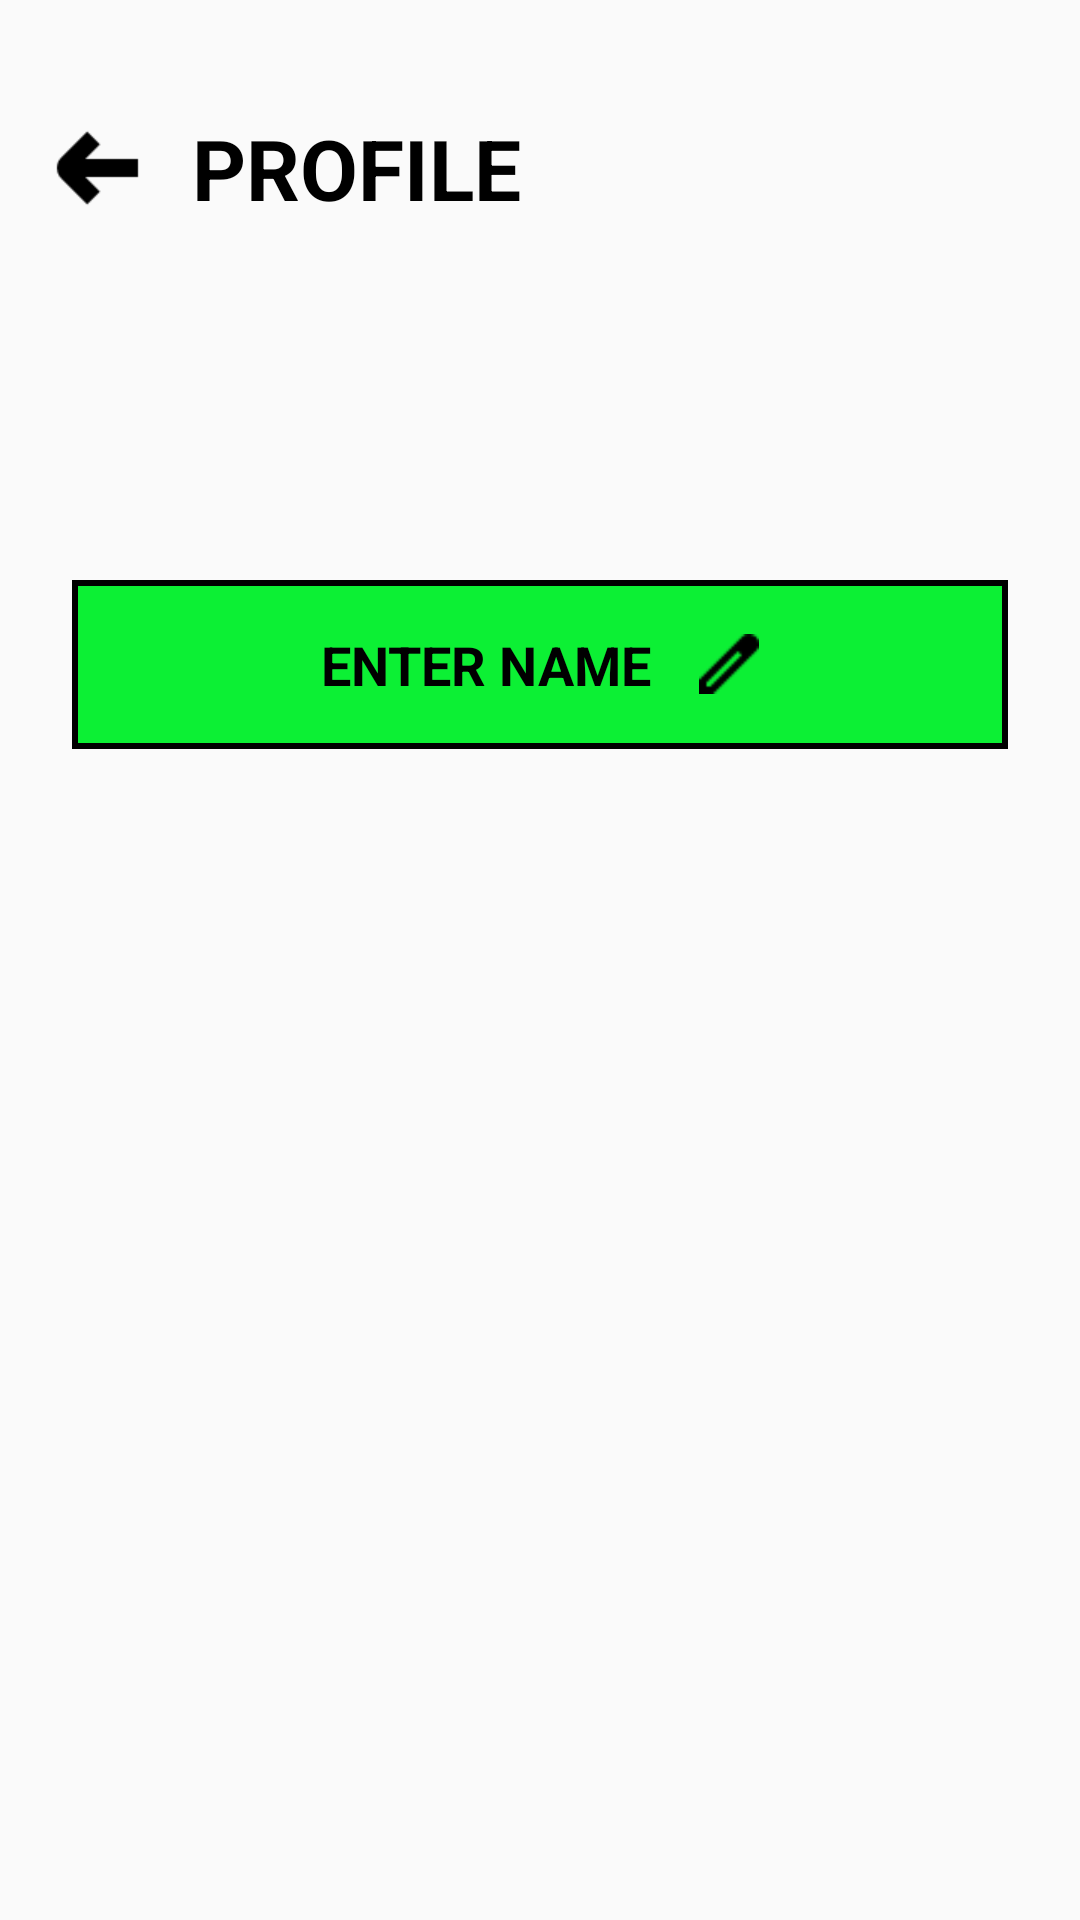

Write the Android layout XML for this screen, with the resource values it uses.
<!-- AndroidManifest.xml: application theme Theme.TetrisLiga -->
<!-- res/layout/activity_4.xml -->
<?xml version="1.0" encoding="utf-8"?>
<androidx.constraintlayout.widget.ConstraintLayout
    xmlns:android="http://schemas.android.com/apk/res/android"
    xmlns:app="http://schemas.android.com/apk/res-auto"
    xmlns:tools="http://schemas.android.com/tools"
    android:layout_width="match_parent"
    android:layout_height="match_parent"
    tools:context=".Activity4">
    <ImageView
        android:id="@+id/back"
        android:layout_width="48dp"
        android:layout_height="48dp"
        android:layout_marginStart="8dp"
        android:layout_marginTop="32dp"
        android:scaleX="-1"
        app:layout_constraintStart_toStartOf="parent"
        app:layout_constraintTop_toTopOf="parent"
        app:srcCompat="@drawable/arrow" />
    <TextView
        android:textAllCaps="true"
        android:id="@+id/textView4"
        android:layout_width="wrap_content"
        android:layout_height="wrap_content"
        android:layout_marginStart="8dp"
        android:text="@string/profile"
        android:textSize="28sp"
        android:textStyle="bold"
        app:layout_constraintBottom_toBottomOf="@+id/back"
        app:layout_constraintStart_toEndOf="@+id/back"
        app:layout_constraintTop_toTopOf="@+id/back" />

    <LinearLayout
        android:id="@+id/button_enter_name"
        android:layout_width="0dp"
        android:layout_height="wrap_content"
        android:layout_marginStart="24dp"
        android:layout_marginEnd="24dp"
        android:background="@drawable/button_next"
        android:gravity="center"
        android:orientation="horizontal"
        android:padding="16dp"
        app:layout_constraintBottom_toBottomOf="parent"
        app:layout_constraintEnd_toEndOf="parent"
        app:layout_constraintStart_toStartOf="parent"
        app:layout_constraintTop_toBottomOf="@+id/back"
        app:layout_constraintVertical_bias="0.225">

        <TextView
            android:layout_width="wrap_content"
            android:layout_height="wrap_content"
            android:text="@string/enter_name"
            android:textAllCaps="true"
            android:textSize="18sp"
            android:textStyle="bold" />

        <ImageView
            android:layout_width="20dp"
            android:layout_height="20dp"
            android:layout_marginStart="16dp"
            android:src="@drawable/pencil" />
    </LinearLayout>
</androidx.constraintlayout.widget.ConstraintLayout>
<!-- resources referenced by this layout -->
<resources>
  <!-- drawable arrow: png bitmap (drawable, 425 bytes) -->
  <!-- drawable button_next (drawable) -->
  <?xml version="1.0" encoding="utf-8"?>
  <shape xmlns:android="http://schemas.android.com/apk/res/android">
      <stroke android:width="2dp"
          android:color="@color/black"/>
      <solid android:color="@color/green"/>
  </shape>
  <!-- drawable pencil: png bitmap (drawable, 230 bytes) -->
  <string name="enter_name">Enter name</string>
  <string name="profile">Profile</string>
  <style name="Theme.TetrisLiga" parent="Base.Theme.TetrisLiga" />
  <color name="black">#FF000000</color>
  <color name="green">#0CF034</color>
  <style name="Base.Theme.TetrisLiga" parent="Theme.AppCompat.Light.NoActionBar">
          
          
          <item name="android:textColor">@color/black</item>
          <item name="colorPrimary">@color/green</item>
      </style>
</resources>
